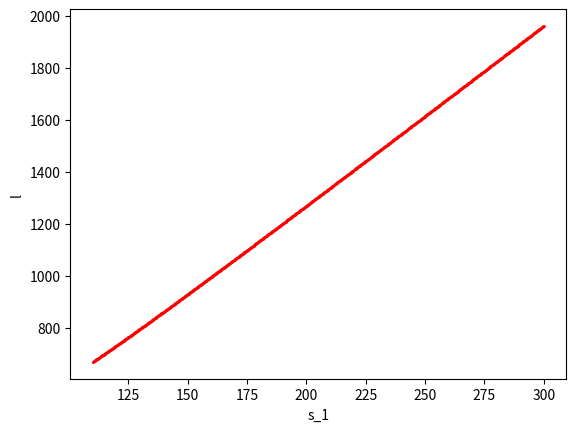

This figure's Python source:
import numpy as np
import matplotlib.pyplot as plt

M = 6
f_1 = 50.2
f_2 = 50.2


def calc(s_1):
    x = s_1 / f_1 - 1
    y = 1 / (M * x)
    s_o2 = f_2*(1 + y)
    s_2 = s_o2 + s_1 + (1/f_1-1/s_1)**-1
    s_i1 = (1/f_1-1/s_1)**-1
    s_i2 = (1/f_2-1/s_o2)**-1
    l = s_2 + s_i2
    return M, s_2, s_i1, s_o2, s_i2, l

n = 1000
ls = np.zeros(n)
s_1s = np.linspace(110, 300, n)

for i, s_1 in enumerate(s_1s):
    M_, s_2, s_i1, s_o2, s_i2, l = calc(s_1)
    ls[i] = l  

print(f'Minimum system length: {ls.min()}')
print(f'Position of lense 1: {s_1s[ls.argmin()]}')
s_1 = 110
print('s_1:', s_1)
M_, s_2, s_i1, s_o2, s_i2, l = calc(s_1)
print('s_i1:', s_i1)
print('s_o2:', s_o2)
print('s_i2:', s_i2)
print('Position of lense 1:', s_1)
print('Position of lense 2:', s_2)
print('Length of system', l)
print('M:', M_)


for i, s_1 in enumerate(s_1s):
    M_, s_2, s_i1, s_o2, s_i2, l = calc(s_1)
    plt.plot(s_1, l, 'ro', markersize=1)

plt.xlabel('s_1')
plt.ylabel('l')
plt.show()

#----------------------

# def f(si, so):
#     return (1/si+1/so)**-1

# sis = np.array([85, 78, 73, 56, 56])
# sos = np.array([125, 150, 200, 400, 557])
# his = np.array([12.5, 10, 7, 2.3, 1.7])
# hos = np.array([20, 20, 20, 20, 20])
# fs = np.zeros(5)
# M1s = np.zeros(5)
# M2s = np.zeros(5)

# for i in range(5):
#     fs[i] = f(sis[i], sos[i])
#     M1s[i] = his[i]/hos[i]
#     M2s[i] = -sis[i]/sos[i]

#     print(f'Mh: {M1s[i]}, Ms: {M2s[i]}')

# print(M1s)
# print(M2s)
# print(fs.mean())



    
